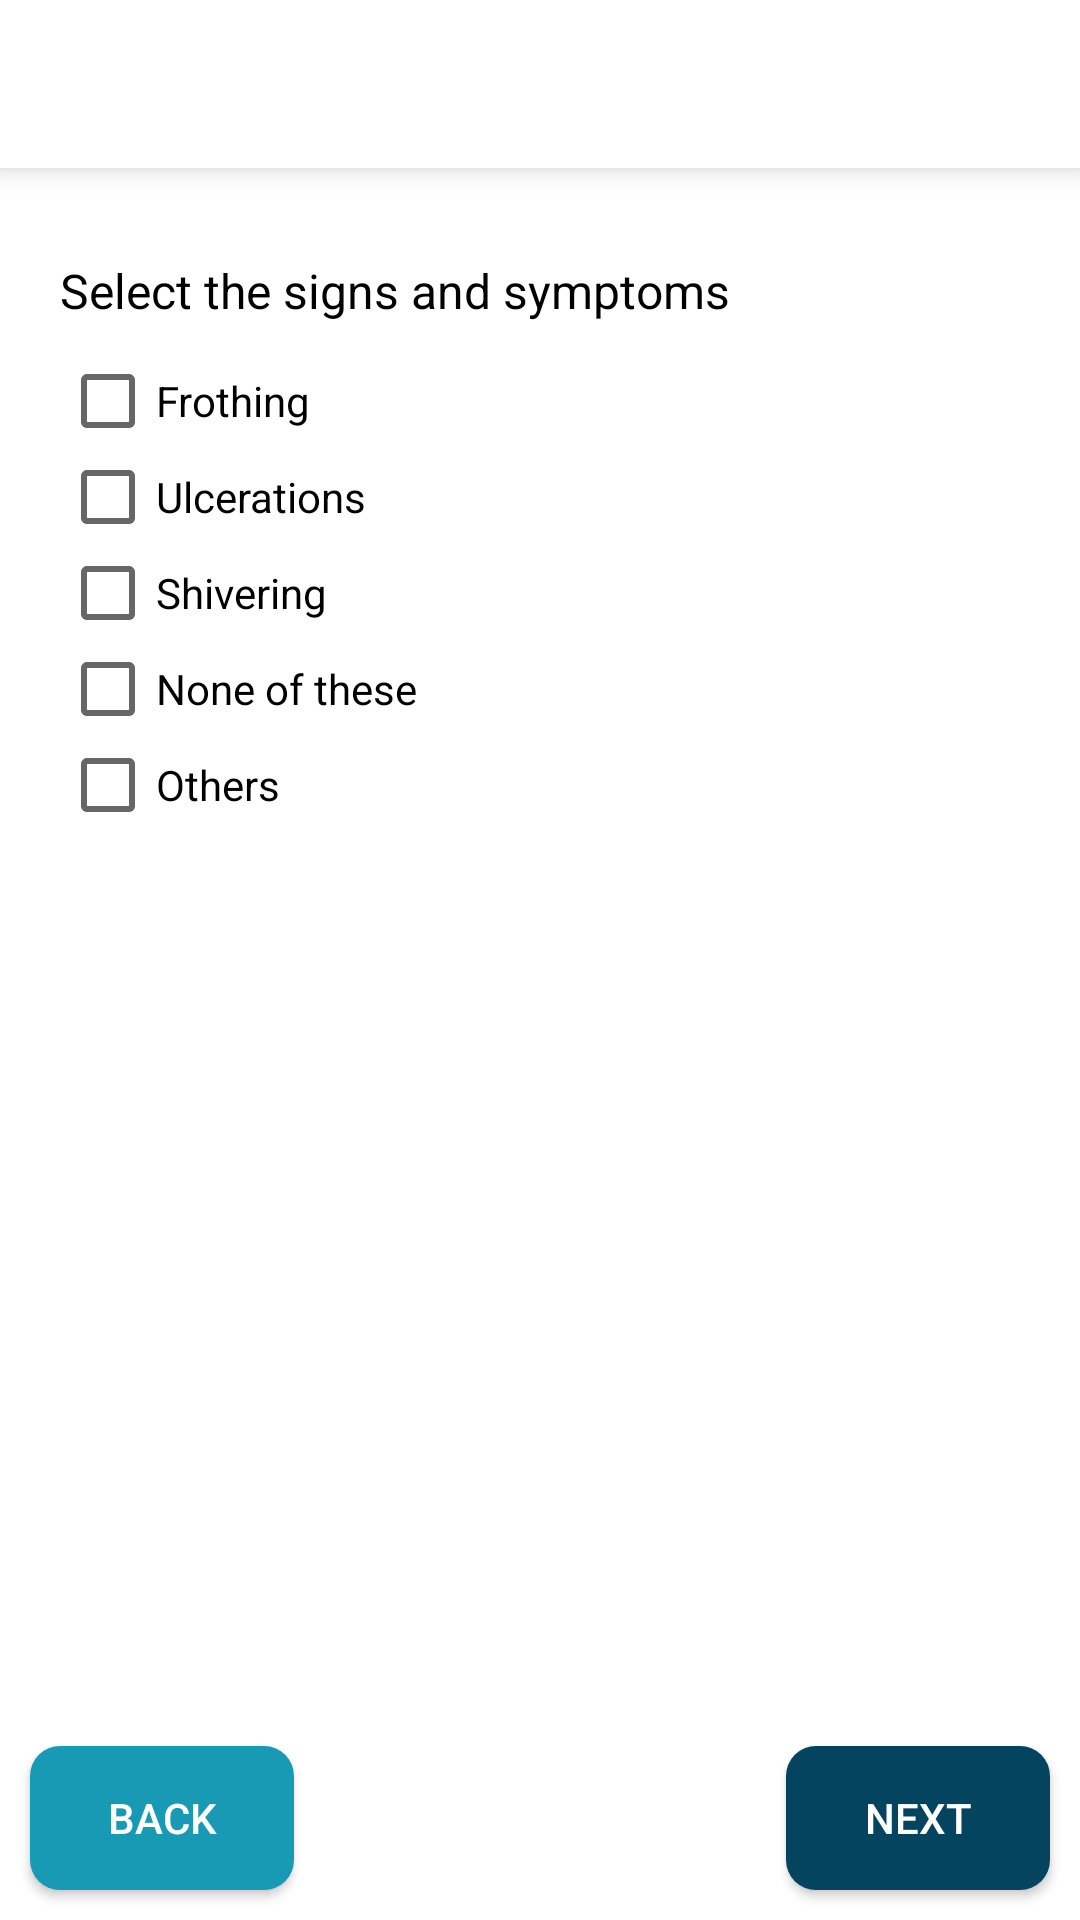

The Android layout XML behind this screen, and the referenced resources:
<!-- AndroidManifest.xml: application theme AppTheme -->
<!-- res/layout/fragment_symptoms.xml -->
<?xml version="1.0" encoding="utf-8"?>
<RelativeLayout xmlns:android="http://schemas.android.com/apk/res/android"
    xmlns:tools="http://schemas.android.com/tools"
    android:layout_width="match_parent"
    android:layout_height="match_parent"
    tools:context=".Fragments.Symptoms">

    <include
        android:id="@+id/toolbar"
        layout="@layout/toolbar" />

    <ScrollView
        android:layout_width="match_parent"
        android:layout_height="match_parent"
        android:layout_above="@id/buttons"
        android:layout_below="@id/toolbar"
        android:layout_marginEnd="0dp"
        android:layout_marginBottom="10dp"
        android:fadeScrollbars="true"
        android:padding="10dp"
        android:scrollbars="none">

        <LinearLayout
            android:layout_width="match_parent"
            android:layout_height="wrap_content"
            android:orientation="vertical"
            android:padding="10dp">

            <TextView
                android:layout_width="match_parent"
                android:layout_height="wrap_content"
                android:layout_marginTop="10dp"
                android:layout_marginBottom="10dp"
                android:text="Select the signs and symptoms"
                android:textColor="@color/black"
                android:textSize="16sp" />

            <CheckBox
                android:id="@+id/diarrhea1"
                android:layout_width="wrap_content"
                android:layout_height="wrap_content"
                android:text="Bloody Diarrhea"
                android:textSize="14sp"
                android:visibility="gone"/>

            <CheckBox
                android:id="@+id/diarrhea2"
                android:layout_width="wrap_content"
                android:layout_height="wrap_content"
                android:text="Watery Diarrhea"
                android:textSize="14sp"
                android:visibility="gone"/>

            <CheckBox
                android:id="@+id/frothing"
                android:layout_width="wrap_content"
                android:layout_height="wrap_content"
                android:text="Frothing"
                android:textSize="14sp" />

            <CheckBox
                android:id="@+id/crowding"
                android:layout_width="wrap_content"
                android:layout_height="wrap_content"
                android:text="Crowding"
                android:textSize="14sp"
                android:visibility="gone"/>

            <CheckBox
                android:id="@+id/ulcerations"
                android:layout_width="wrap_content"
                android:layout_height="wrap_content"
                android:text="Ulcerations"
                android:textSize="14sp" />

            <CheckBox
                android:id="@+id/wounds"
                android:layout_width="wrap_content"
                android:layout_height="wrap_content"
                android:text="Wounds"
                android:textSize="14sp"
                android:visibility="gone"/>

            <CheckBox
                android:id="@+id/shivering"
                android:layout_width="wrap_content"
                android:layout_height="wrap_content"
                android:textSize="14sp"
                android:text="Shivering"/>

            <CheckBox
                android:id="@+id/red_b"
                android:layout_width="wrap_content"
                android:layout_height="wrap_content"
                android:textSize="14sp"
                android:text="Red belly"
                android:visibility="gone"/>

            <CheckBox
                android:id="@+id/red_s"
                android:layout_width="wrap_content"
                android:layout_height="wrap_content"
                android:textSize="14sp"
                android:text="Red shoulders"
                android:visibility="gone"/>

            <CheckBox
                android:id="@+id/red_e"
                android:layout_width="wrap_content"
                android:layout_height="wrap_content"
                android:textSize="14sp"
                android:text="Red ears"
                android:visibility="gone"/>

            <CheckBox
                android:id="@+id/red_h"
                android:layout_width="wrap_content"
                android:layout_height="wrap_content"
                android:textSize="14sp"
                android:text="Red shunks"
                android:visibility="gone"/>

            <CheckBox
                android:id="@+id/abortion"
                android:layout_width="wrap_content"
                android:layout_height="wrap_content"
                android:text="Abortion"
                android:textSize="14sp"
                android:visibility="gone"/>

            <CheckBox
                android:id="@+id/vesicle1"
                android:layout_width="wrap_content"
                android:layout_height="wrap_content"
                android:textSize="14sp"
                android:text="Vesicles on the hooves"
                android:visibility="gone"/>

            <CheckBox
                android:id="@+id/vesicle2"
                android:layout_width="wrap_content"
                android:layout_height="wrap_content"
                android:textSize="14sp"
                android:text="Vesicles on the mouth"
                android:visibility="gone"/>

            <CheckBox
                android:id="@+id/vesicle3"
                android:layout_width="wrap_content"
                android:layout_height="wrap_content"
                android:textSize="14sp"
                android:text="Vesicles on inside the mouth"
                android:visibility="gone"/>

            <CheckBox
                android:id="@+id/vesicle4"
                android:layout_width="wrap_content"
                android:layout_height="wrap_content"
                android:textSize="14sp"
                android:text="Vesicles on the udder"
                android:visibility="gone"/>

            <CheckBox
                android:id="@+id/skin"
                android:layout_width="wrap_content"
                android:layout_height="wrap_content"
                android:text="Skin Lesions"
                android:textSize="14sp"
                android:visibility="gone"/>

            <EditText
                android:id="@+id/lesion"
                android:layout_width="match_parent"
                android:layout_height="100dp"
                android:layout_marginTop="10dp"
                android:background="@drawable/et_button"
                android:gravity="top"
                android:hint="Please provide a description of the lesion"
                android:inputType="textMultiLine"
                android:padding="10dp"
                android:textSize="14sp"
                android:visibility="gone" />

            <CheckBox
                android:id="@+id/none"
                android:layout_width="wrap_content"
                android:layout_height="wrap_content"
                android:text="None of these"
                android:textSize="14sp" />

            <CheckBox
                android:id="@+id/others"
                android:layout_width="wrap_content"
                android:layout_height="wrap_content"
                android:text="Others"
                android:textSize="14sp" />

            <EditText
                android:id="@+id/othersText"
                android:layout_width="match_parent"
                android:layout_height="100dp"
                android:layout_marginTop="10dp"
                android:background="@drawable/et_button"
                android:gravity="top"
                android:hint="Please provide any other symptoms"
                android:inputType="textMultiLine"
                android:padding="10dp"
                android:textSize="14sp"
                android:visibility="gone" />

        </LinearLayout>

    </ScrollView>

    <RelativeLayout
        android:id="@+id/buttons"
        android:layout_width="match_parent"
        android:layout_height="wrap_content"
        android:layout_alignParentBottom="true">

        <Button
            android:id="@+id/back"
            android:layout_width="wrap_content"
            android:layout_height="wrap_content"
            android:layout_marginStart="10dp"
            android:layout_marginTop="10dp"
            android:layout_marginEnd="10dp"
            android:layout_marginBottom="10dp"
            android:background="@drawable/bg_button_2"
            android:text="Back"
            android:textColor="@color/white" />

        <Button
            android:id="@+id/next"
            android:layout_width="wrap_content"
            android:layout_height="wrap_content"
            android:layout_alignParentRight="true"
            android:layout_margin="10dp"
            android:background="@drawable/bg_button"
            android:text="next"
            android:textColor="@color/white"/>

    </RelativeLayout>

</RelativeLayout>
<!-- res/layout/toolbar.xml (included above) -->
<?xml version="1.0" encoding="utf-8"?>
<androidx.appcompat.widget.Toolbar
    xmlns:android="http://schemas.android.com/apk/res/android"
    android:layout_width="match_parent"
    android:layout_height="?actionBarSize"
    xmlns:app="http://schemas.android.com/apk/res-auto"
    android:background="@color/white"
    app:theme="@style/ToolbarThem2"
    android:elevation="5dp">

    <LinearLayout
        android:orientation="horizontal"
        android:layout_width="match_parent"
        android:layout_height="match_parent">

        <ImageView
            android:id="@+id/topBack"
            android:layout_width="wrap_content"
            android:layout_height="wrap_content"
            android:src="@drawable/ic_back"
            android:layout_marginEnd="15dp"
            android:visibility="gone"
            android:layout_gravity="center_vertical"/>

        <TextView
            android:id="@+id/heading"
            android:layout_width="wrap_content"
            android:layout_height="wrap_content"
            android:textSize="16sp"
            android:maxLines="1"
            android:fontFamily="sans-serif-condensed-medium"
            android:ellipsize="end"
            android:textColor="@color/navy_blue"
            android:layout_gravity="center_vertical"/>

    </LinearLayout>

</androidx.appcompat.widget.Toolbar>
<!-- resources referenced by this layout -->
<resources>
  <color name="black">#FF000000</color>
  <color name="navy_blue">#05445e</color>
  <color name="white">#FFFFFFFF</color>
  <!-- drawable bg_button (drawable) -->
  <?xml version="1.0" encoding="utf-8"?>
  <selector xmlns:android="http://schemas.android.com/apk/res/android">
      <item android:state_enabled="false">
          <shape>
              <solid android:color="@color/gray" />
              <corners android:radius="10dp" />
          </shape>
      </item>
      <item>
          <shape>
              <solid android:color="@color/navy_blue" />
              <corners android:radius="10dp" />
          </shape>
      </item>
  </selector>
  <!-- drawable bg_button_2 (drawable) -->
  <?xml version="1.0" encoding="utf-8"?>
  <selector xmlns:android="http://schemas.android.com/apk/res/android">
      <item android:state_enabled="false">
          <shape>
              <solid android:color="@color/gray" />
              <corners android:radius="10dp" />
          </shape>
      </item>
      <item>
          <shape>
              <solid android:color="@color/grotto_blue" />
              <corners android:radius="10dp" />
          </shape>
      </item>
  </selector>
  <!-- drawable et_button (drawable) -->
  <?xml version="1.0" encoding="utf-8"?>
  <selector xmlns:android="http://schemas.android.com/apk/res/android">
      <item>
          <shape>
              <solid android:color="@color/baby_blue" />
              <corners android:radius="10dp" />
          </shape>
      </item>
  </selector>
  <!-- drawable ic_back (drawable) -->
  <vector android:height="24dp" android:tint="@color/navy_blue"
      android:viewportHeight="24" android:viewportWidth="24"
      android:width="24dp" xmlns:android="http://schemas.android.com/apk/res/android">
      <path android:fillColor="@android:color/white" android:pathData="M20,11H7.83l5.59,-5.59L12,4l-8,8 8,8 1.41,-1.41L7.83,13H20v-2z"/>
  </vector>
  <style name="ToolbarThem2" parent="@style/ThemeOverlay.AppCompat.ActionBar">
          <item name="colorControlNormal">@color/navy_blue</item>
      </style>
  <style name="AppTheme" parent="Theme.AppCompat.Light.NoActionBar">
          
          <item name="colorPrimary">@color/navy_blue</item>
          <item name="colorPrimaryDark">@color/navy_blue</item>
          <item name="colorAccent">@color/grotto_blue</item>
          <item name="android:windowBackground">@color/white</item>
      </style>
  <color name="gray">#BAB0B0</color>
  <color name="grotto_blue">#189ab4</color>
  <color name="baby_blue">#d4f1f4</color>
</resources>
